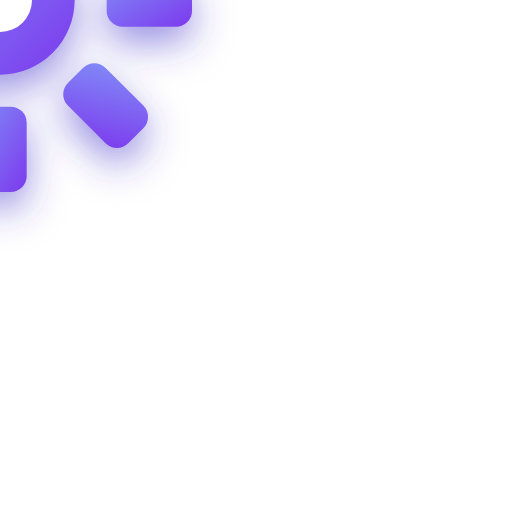
t = 0.00 s
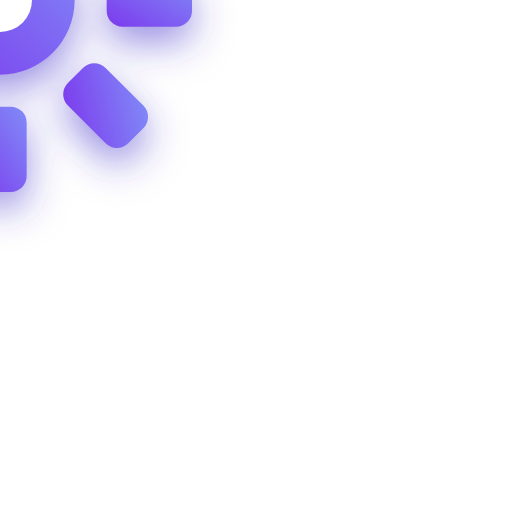
t = 1.50 s
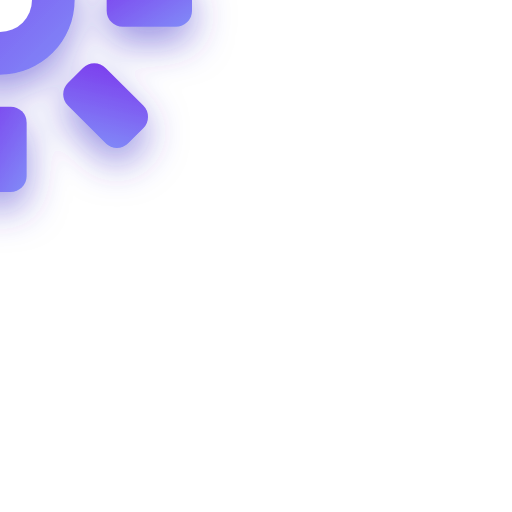
t = 3.00 s
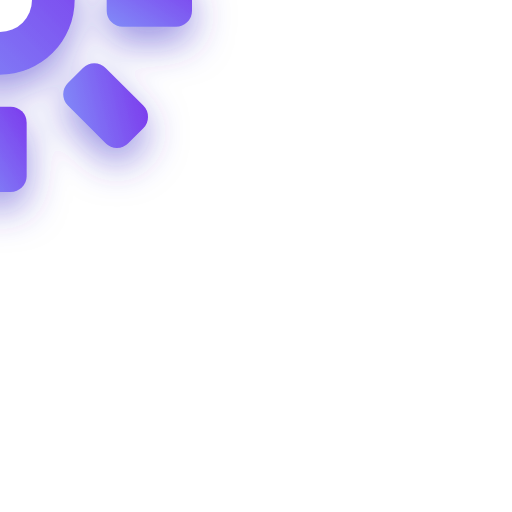
t = 4.50 s

The animated SVG that drew these frames (rendered in a browser with its animation timeline set to each time). Animation: 1 SMIL element (animateTransform=1); one cycle of 6.00 s, repeats indefinitely.

<svg xmlns="http://www.w3.org/2000/svg" viewBox="0 0 48 48" width="48" height="48">
  <defs>
    <linearGradient id="najeGrad" x1="0%" y1="0%" x2="100%" y2="100%">
      <stop offset="0%" stop-color="#818cf8"/>
      <stop offset="100%" stop-color="#7c3aed"/>
    </linearGradient>
    <linearGradient id="najeGold" x1="0%" y1="0%" x2="100%" y2="100%">
      <stop offset="0%" stop-color="#fcd34d"/>
      <stop offset="100%" stop-color="#f59e0b"/>
    </linearGradient>
    <filter id="najeGlow" x="-50%" y="-50%" width="200%" height="200%">
      <feDropShadow dx="0" dy="1.5" stdDeviation="1.8" flood-color="#4338ca" flood-opacity="0.55"/>
    </filter>
  </defs>
  
  <g filter="url(#najeGlow)">
<g transform="translate(24,24)">
    <animateTransform attributeName="transform" type="rotate" from="0" to="360" dur="6s" repeatCount="indefinite"/>
    <g fill="url(#najeGrad)">
      <circle r="7"/>
      <g id="teeth"></g>
      <rect x="-2.5" y="-18" width="5" height="8" rx="1.5"/>
      <rect x="-2.5" y="10" width="5" height="8" rx="1.5"/>
      <rect x="-18" y="-2.5" width="8" height="5" rx="1.5"/>
      <rect x="10" y="-2.5" width="8" height="5" rx="1.5"/>
      <rect x="-2.5" y="-18" width="5" height="8" rx="1.5" transform="rotate(45)"/>
      <rect x="-2.5" y="10" width="5" height="8" rx="1.5" transform="rotate(45)"/>
      <rect x="-18" y="-2.5" width="8" height="5" rx="1.5" transform="rotate(45)"/>
      <rect x="10" y="-2.5" width="8" height="5" rx="1.5" transform="rotate(45)"/>
    </g>
    <circle r="3" fill="#fff"/>
  </g>

</g>
</svg>
